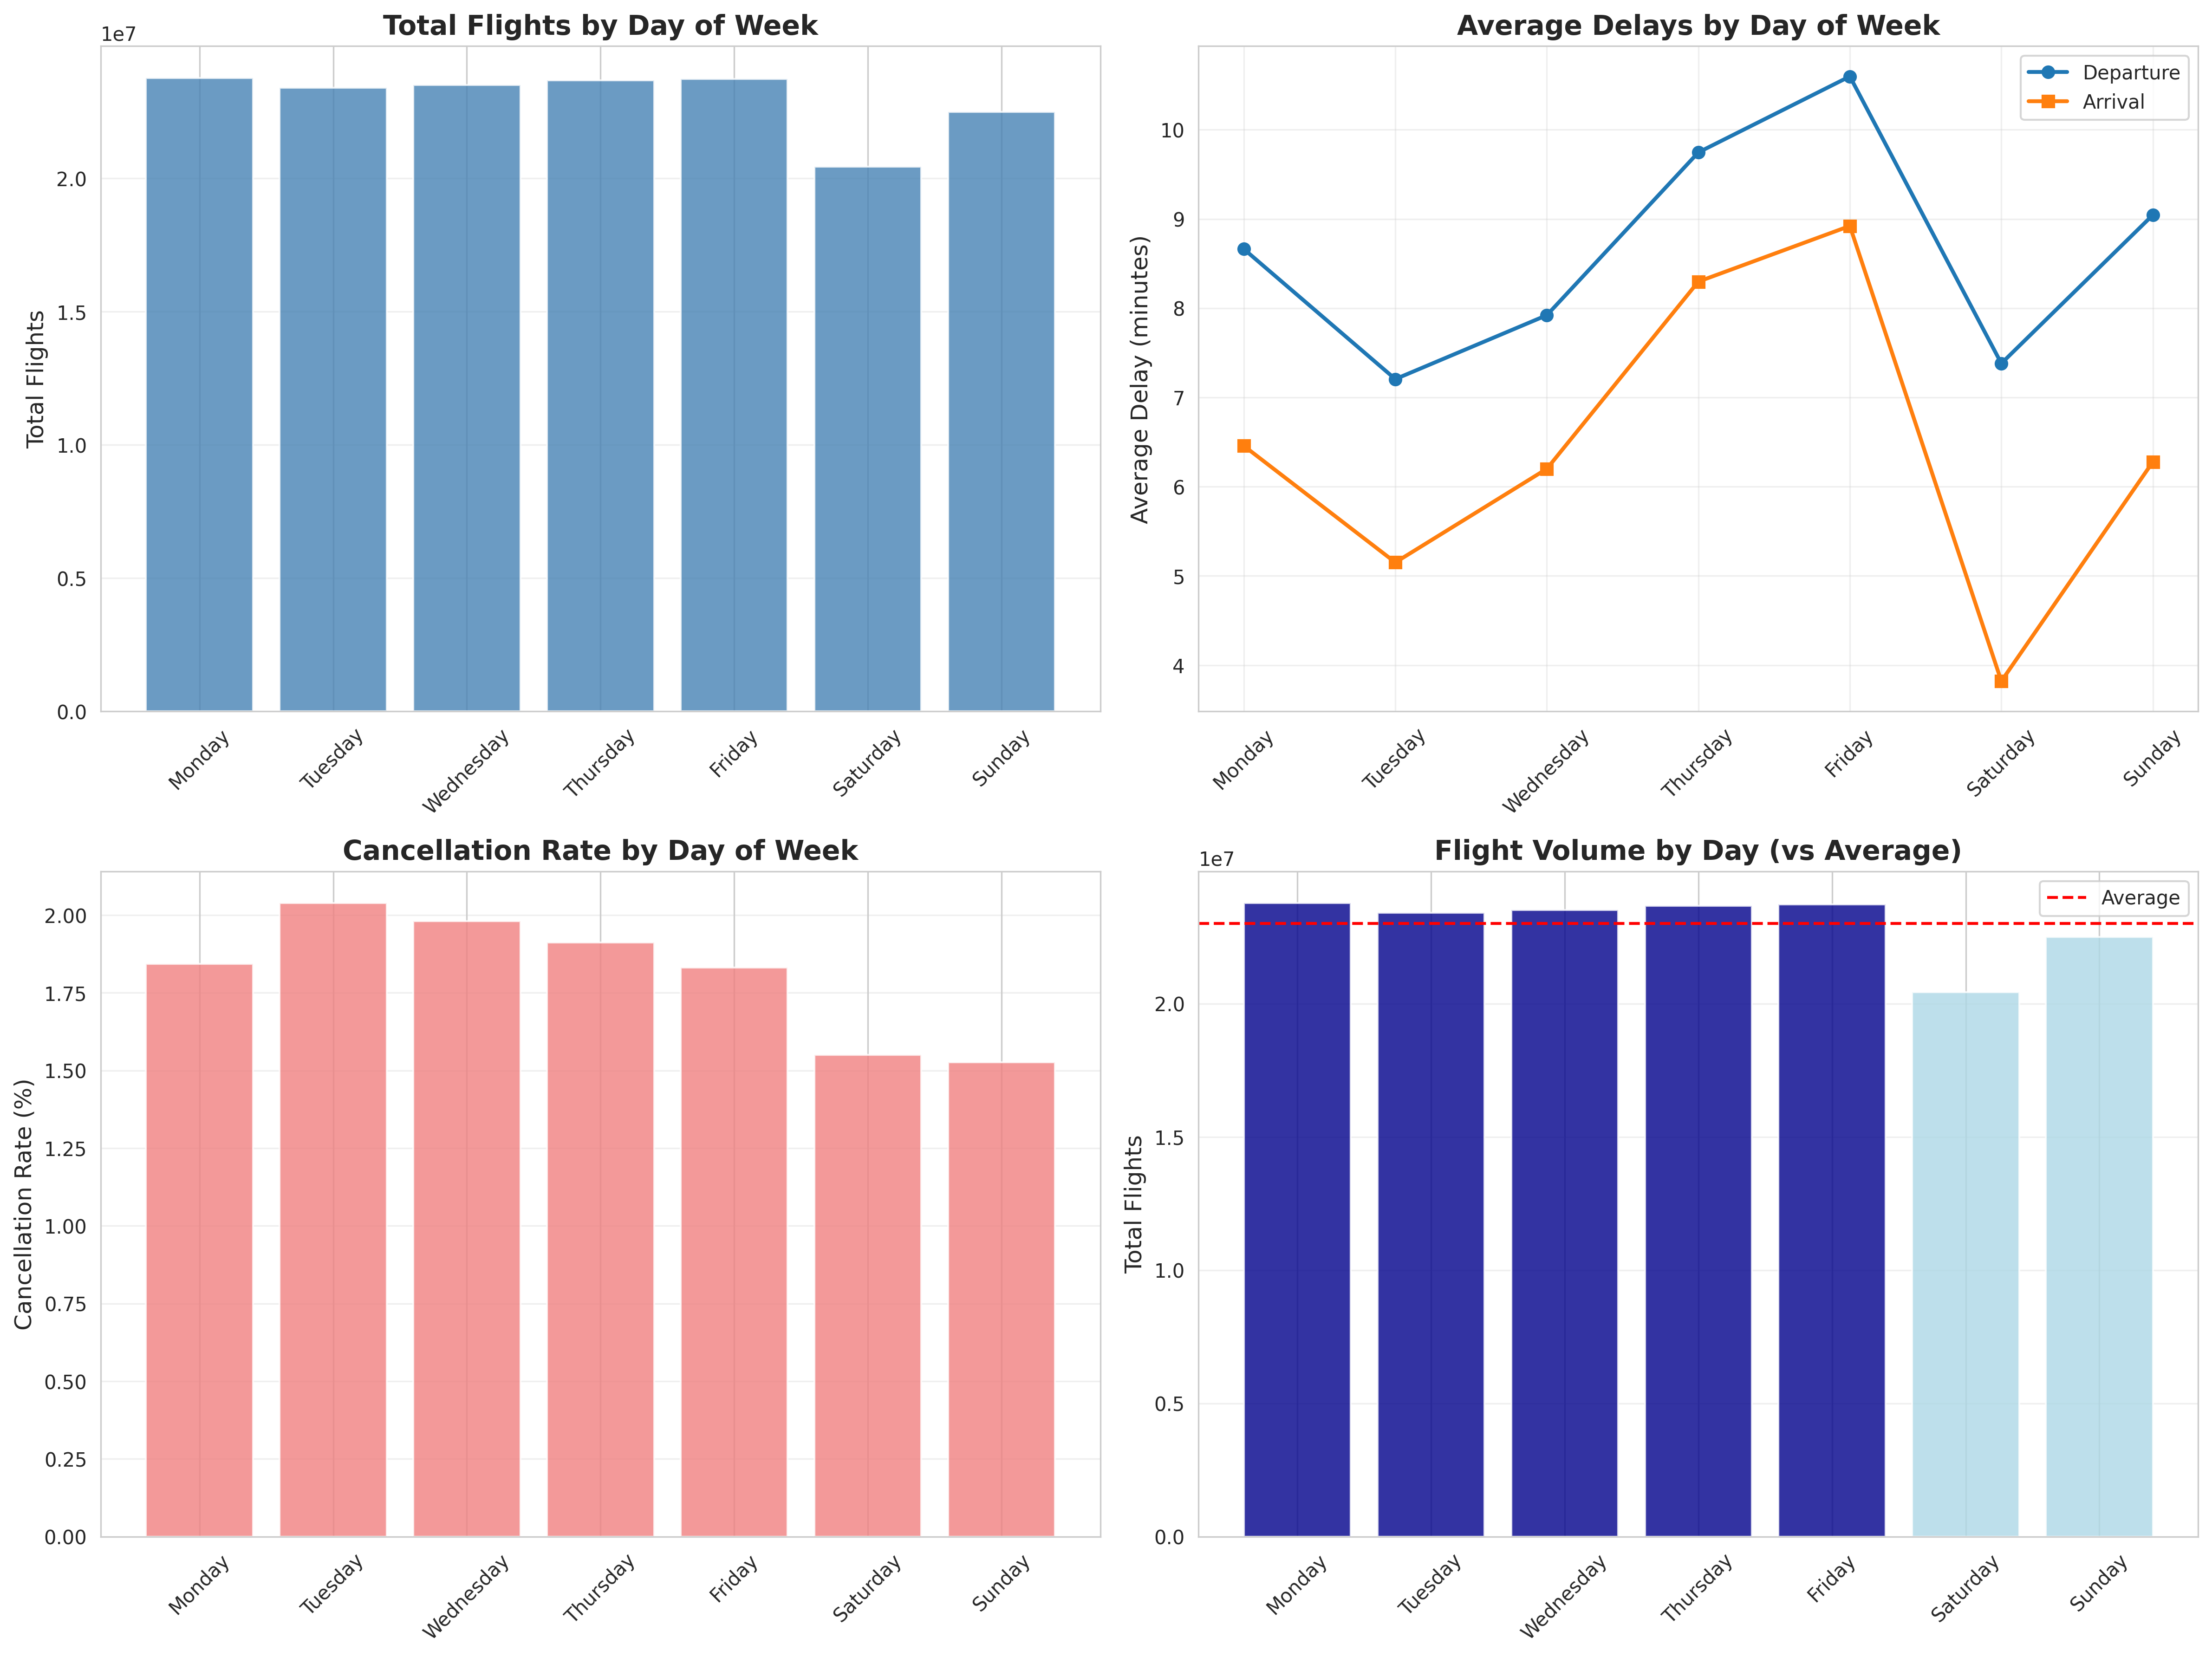

Data behind this chart, as committed beside it:
DayOfWeek, day_name, total_flights, avg_departure_delay, avg_arrival_delay, cancelled_flights
1, Monday, 23769431, 8.663, 6.457, 437984
2, Tuesday, 23398539, 7.205, 5.151, 477046
3, Wednesday, 23508594, 7.921, 6.2, 465493
4, Thursday, 23669629, 9.746, 8.298, 452451
5, Friday, 23720545, 10.6, 8.921, 434327
6, Saturday, 20434549, 7.381, 3.821, 316983
7, Sunday, 22496146, 9.045, 6.278, 343503
